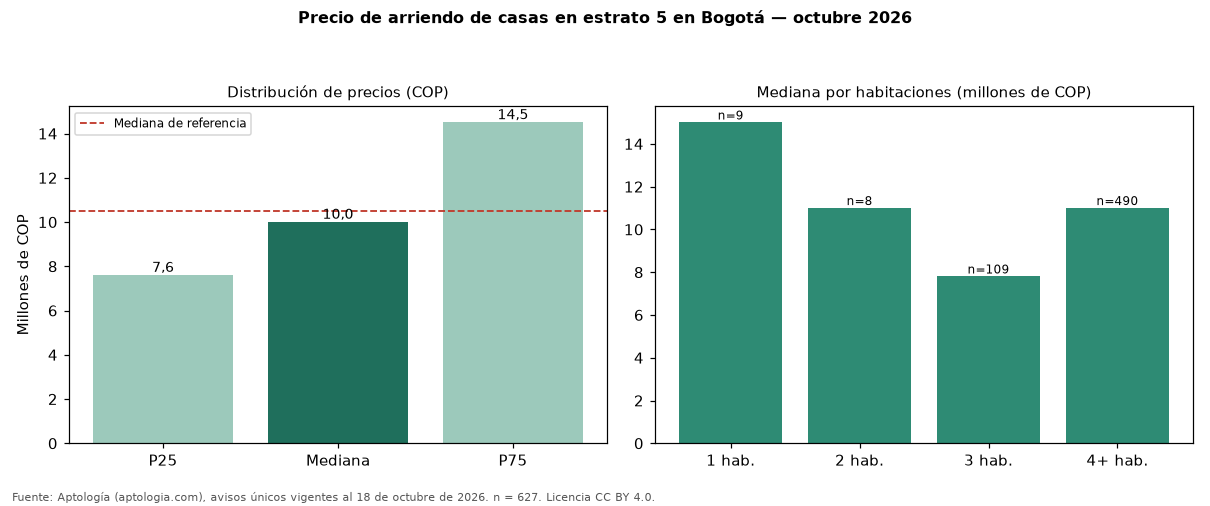

The table this chart was drawn from, first rows:
seccion, metrica, valor_cop, n
precio, p25, 7600000, 627
precio, mediana, 10000000, 627
precio, p75, 14500000, 627
cop_por_m2, p25, 22244, 627
cop_por_m2, mediana, 29591, 627
cop_por_m2, p75, 38814, 627
area, area_mediana_m2, 370.0, 627
habitaciones, 1, 15000000, 9
habitaciones, 2, 11000000, 8
habitaciones, 3, 7800000, 109
habitaciones, 4+, 11000000, 490
administracion, mediana, 830000, 252
estrato, moda, 5, 
parqueadero, porcentaje_con_parqueadero, 90.4, 627
referencia, mediana_referencia, 10500000, 2728
referencia, mediana_cop_por_m2_referencia, 30556, 2728
